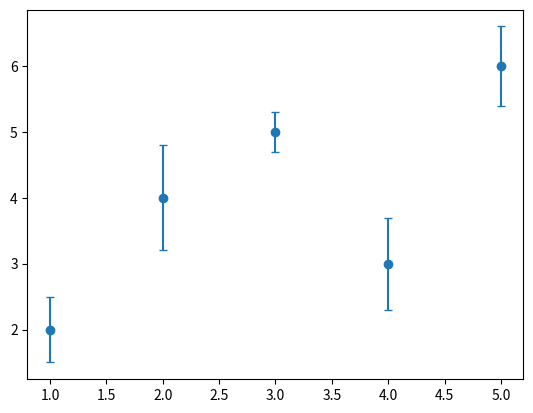

This chart was generated by the following Python code:
import numpy as np
import matplotlib.pyplot as plt

# 生成随机数据
x = np.arange(1, 6)
y = np.array([2, 4, 5, 3, 6])
error = np.array([0.5, 0.8, 0.3, 0.7, 0.6])

# 绘制误差棒图
plt.errorbar(x, y, yerr=error, fmt='o', capsize=3)

# 显示图形
plt.show()